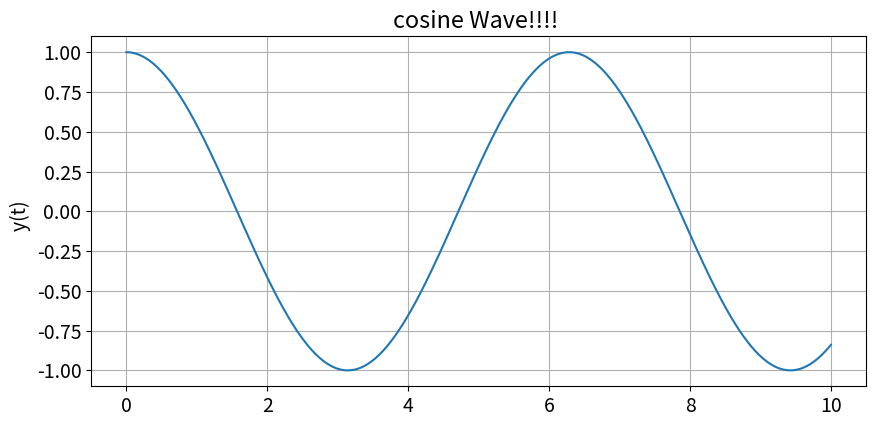

Reproduce this figure in Python.
#!/usr/bin/env python3
# -*- coding: utf-8 -*-
"""
Created on Tue Sep  7 16:16:52 2021

@author: ChristopherThomasOsborne
"""

#################################################################
#                                                               #
# Chris Osborne                                                 #
# ECE-351, Section-51                                           #
# Lab_2                                                         #
# 9-7-21                                                        #
# Any other necessary information needed to navigate the file   #
#                                                               #
#################################################################

import numpy as np
import matplotlib.pyplot as plt

plt.rcParams.update({'font.size': 14})

steps = 1e-2 # Define step size
t1 = np.arange(0 , 10 + steps , steps ) # Add a step size to make sure the
                                         # plot includes 5.0. Since np. arange () only
                                         # goes up to , but doesn ’t include the
                                         # value of the second argument

print('Number of elements : len(t) = ', len( t1 ) , '\nFirst Element : t[0] = ', t1 [0] ,
      '\nLast Element : t[len(t) - 1] = ', t1 [len( t1 ) - 1])


# Notice the array might be a different size than expected since Python starts
# at 0. Then we will use our knowledge of indexing to have Python print the
# first and last index of the array . Notice the array goes from 0 to len () - 1    

# --- User - Defined Function ---

# Create output y(t) using a for loop and if/ else statements
def func1( t1 ) : # The only variable sent to the function is t
    y = np.zeros( t1.shape ) # initialze y(t) as an array of zeros  

    for i in range(len( t1 ) ) : # run the loop once for each index of t                                   
    
            y[ i ] = np.cos(t1[ i ])
    return y # send back the output stored in an array


y = func1( t1 ) # call the function we just created
plt.figure( figsize = (10, 10) )
plt.subplot(2 , 1 , 1)
plt.plot(t1 , y )
plt.grid()
plt.ylabel('y(t)  ')
plt.title('cosine Wave!!!! ')

#t = np.arange(0 , 10 + 0.25 , 0.25) # redefine t with poor resolution
#y = func1( t )

#plt.subplot(2 , 1 , 2)
#plt.plot(t , y )
#plt.grid()
#plt.ylabel('y(t) with Poor Resolution ')
#plt.xlabel ('t')
#plt.show()



